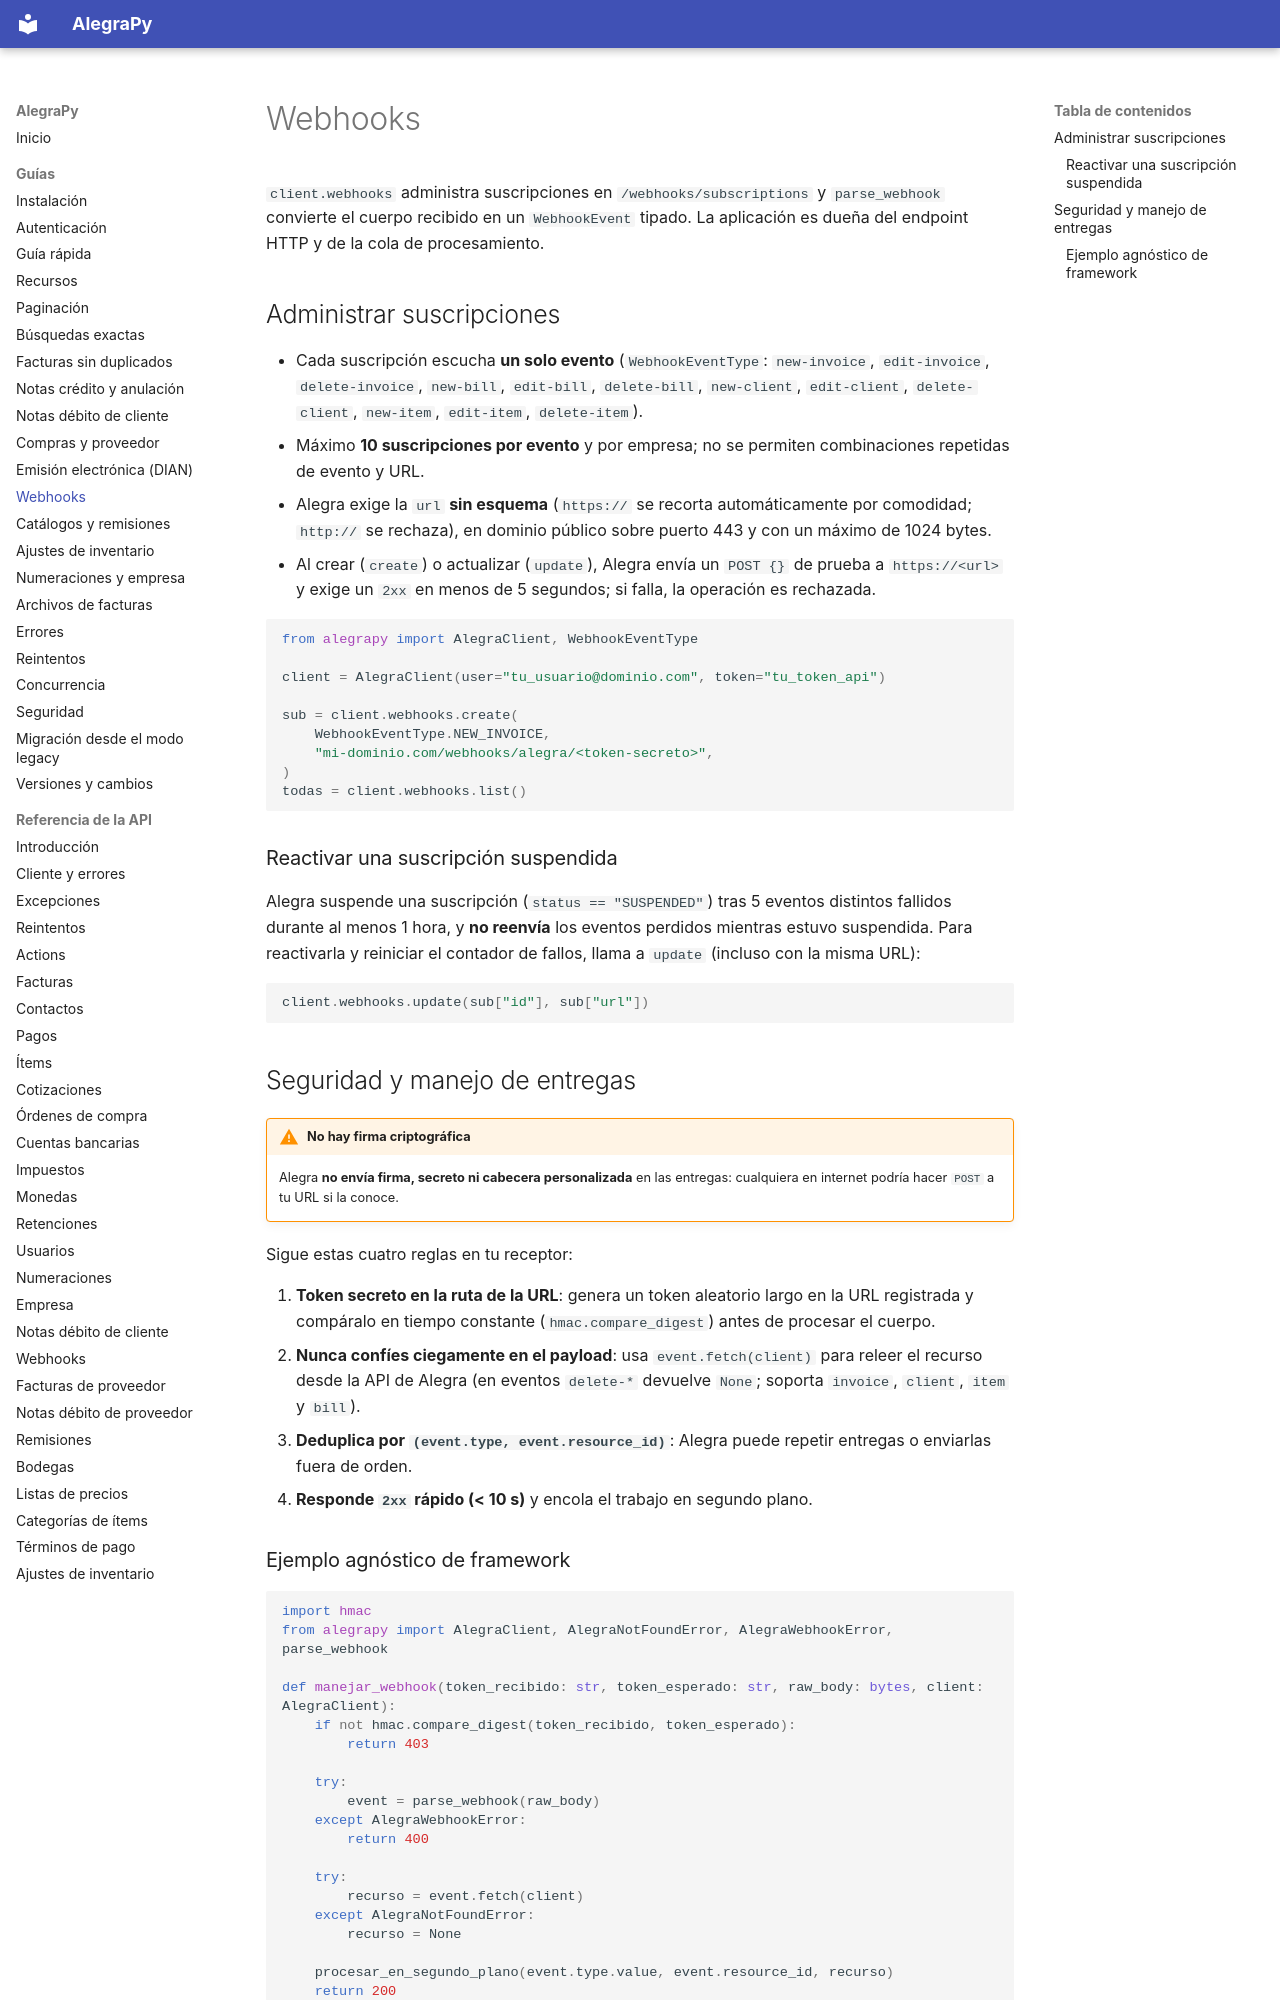

repository: camilordz1/alegrapy · page: guias/webhooks/index.html · generator: mkdocs

# Webhooks

`client.webhooks` administra suscripciones en `/webhooks/subscriptions` y `parse_webhook` convierte el cuerpo recibido en un `WebhookEvent` tipado. La aplicación es dueña del endpoint HTTP y de la cola de procesamiento.

## Administrar suscripciones

- Cada suscripción escucha **un solo evento** (`WebhookEventType`: `new-invoice`, `edit-invoice`, `delete-invoice`, `new-bill`, `edit-bill`, `delete-bill`, `new-client`, `edit-client`, `delete-client`, `new-item`, `edit-item`, `delete-item`).
- Máximo **10 suscripciones por evento** y por empresa; no se permiten combinaciones repetidas de evento y URL.
- Alegra exige la `url` **sin esquema** (`https://` se recorta automáticamente por comodidad; `http://` se rechaza), en dominio público sobre puerto 443 y con un máximo de 1024 bytes.
- Al crear (`create`) o actualizar (`update`), Alegra envía un `POST {}` de prueba a `https://<url>` y exige un `2xx` en menos de 5 segundos; si falla, la operación es rechazada.

```python
from alegrapy import AlegraClient, WebhookEventType

client = AlegraClient(user="tu_usuario@dominio.com", token="tu_token_api")

sub = client.webhooks.create(
    WebhookEventType.NEW_INVOICE,
    "mi-dominio.com/webhooks/alegra/<token-secreto>",
)
todas = client.webhooks.list()
```

### Reactivar una suscripción suspendida

Alegra suspende una suscripción (`status == "SUSPENDED"`) tras 5 eventos distintos fallidos durante al menos 1 hora, y **no reenvía** los eventos perdidos mientras estuvo suspendida. Para reactivarla y reiniciar el contador de fallos, llama a `update` (incluso con la misma URL):

```python
client.webhooks.update(sub["id"], sub["url"])
```

## Seguridad y manejo de entregas

!!! warning "No hay firma criptográfica"
    Alegra **no envía firma, secreto ni cabecera personalizada** en las entregas: cualquiera en internet podría hacer `POST` a tu URL si la conoce.

Sigue estas cuatro reglas en tu receptor:

1. **Token secreto en la ruta de la URL**: genera un token aleatorio largo en la URL registrada y compáralo en tiempo constante (`hmac.compare_digest`) antes de procesar el cuerpo.
2. **Nunca confíes ciegamente en el payload**: usa `event.fetch(client)` para releer el recurso desde la API de Alegra (en eventos `delete-*` devuelve `None`; soporta `invoice`, `client`, `item` y `bill`).
3. **Deduplica por `(event.type, event.resource_id)`**: Alegra puede repetir entregas o enviarlas fuera de orden.
4. **Responde `2xx` rápido (< 10 s)** y encola el trabajo en segundo plano.
